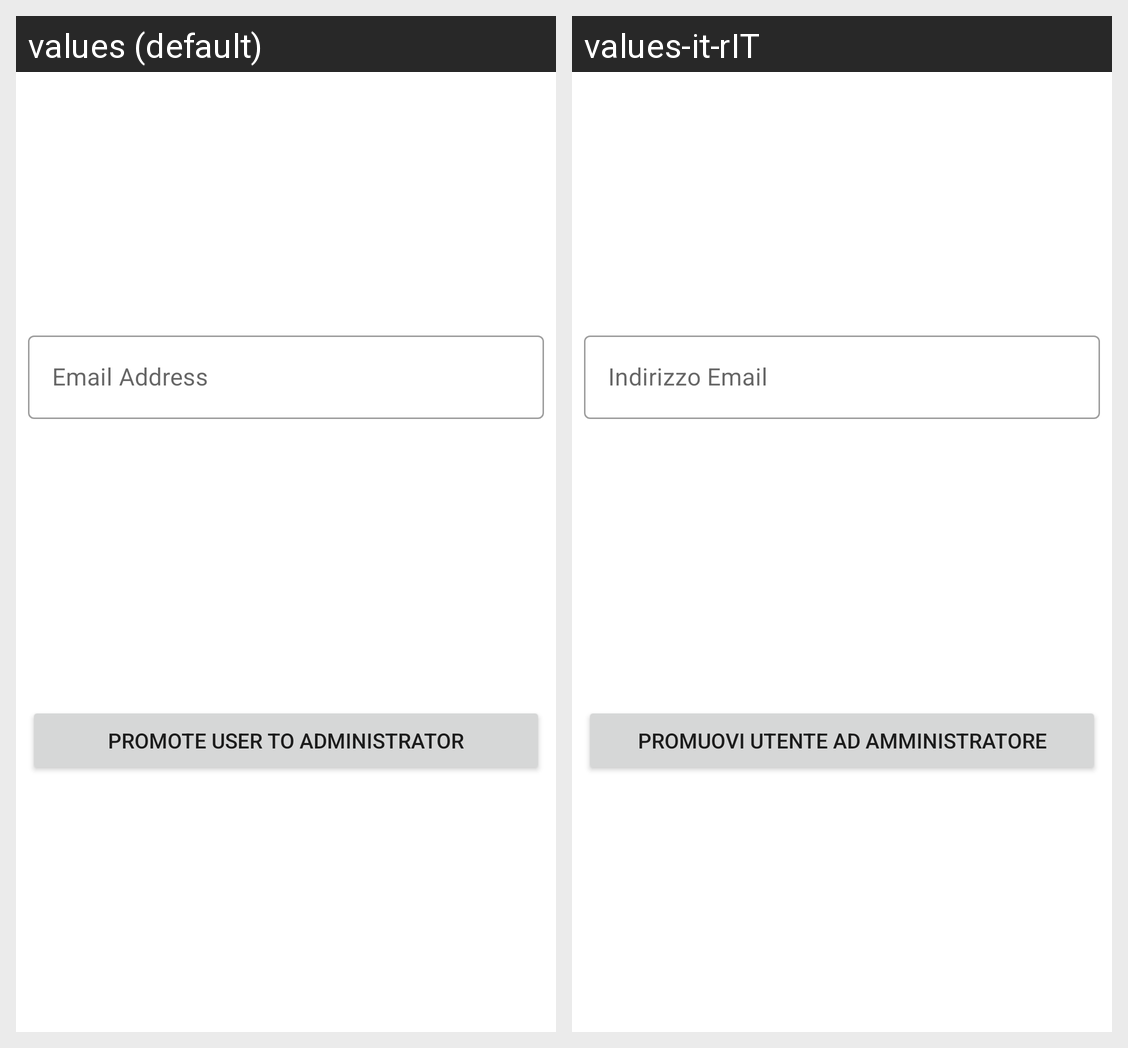

Strings drawn on this Android screen and how each of the app's shown locales translates them:
Android screen res/layout/dialog_promote_user.xml rendered under 2 locales, left to right: values (default), values-it-rIT. Device: Nexus 5 (rendered at 1080×1920; each locale shown at half size, 540×960, under a caption strip naming it); theme AppTheme.
Strings drawn on this screen, with the default value and each locale's value (text and hints the layout hard-codes, and strings that could not be matched under every locale, appear in the picture but are not listed):

login_username_hint
  values: Email Address
  values-it-rIT: Indirizzo Email

administration_promoteuser
  values: Promote User to Administrator
  values-it-rIT: Promuovi Utente ad Amministratore
